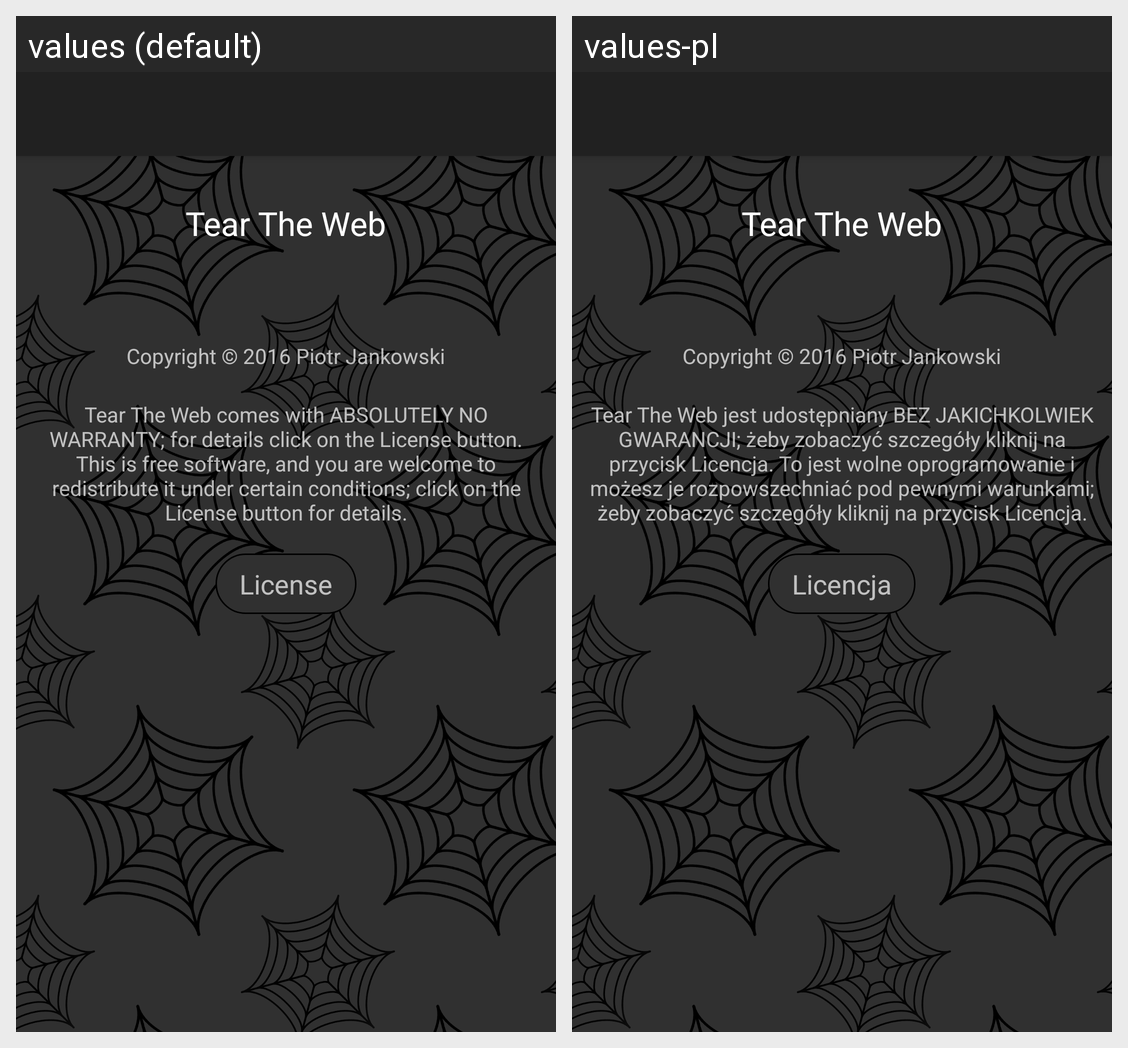

Here is an Android app screen in its default locale and in the app's own translations. Write out the translated-string differences for the strings that appear on this screen.
Android screen res/layout/layout_about.xml rendered under 2 locales, left to right: values (default), values-pl. Device: Nexus 5 (rendered at 1080×1920; each locale shown at half size, 540×960, under a caption strip naming it); theme AppTheme.
Strings drawn on this screen, with the default value and each locale's value (text and hints the layout hard-codes, and strings that could not be matched under every locale, appear in the picture but are not listed):

app_name
  values: Tear The Web
  values-pl: Tear The Web

app_copyright
  values: Copyright © 2016 Piotr Jankowski
  values-pl: Copyright © 2016 Piotr Jankowski

app_license
  values: Tear The Web comes with ABSOLUTELY NO WARRANTY; for details click on the License button. This is free software, and you are welcome to redistribute it under certain conditions; click on the License button for details.
  values-pl: Tear The Web jest udostępniany BEZ JAKICHKOLWIEK GWARANCJI; żeby zobaczyć szczegóły kliknij na przycisk Licencja. To jest wolne oprogramowanie i możesz je rozpowszechniać pod pewnymi warunkami; żeby zobaczyć szczegóły kliknij na przycisk Licencja.

about_license
  values: License
  values-pl: Licencja
